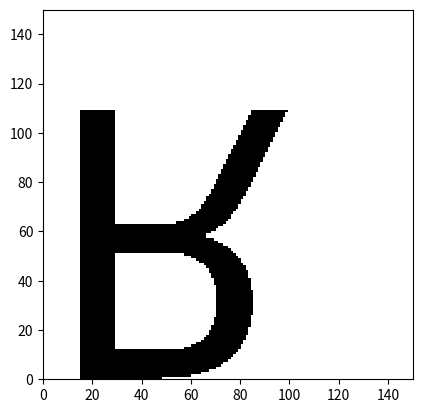

Python code for this plot:
import numpy as np
import matplotlib.pyplot as plt
from PIL import Image, ImageDraw, ImageFont
import os

# Approximate systemfonts: font_info()
# r2py:entity:font
try:
    if os.name == 'nt':
        font_path = "C:\\Windows\\Fonts\\arial.ttf"
    else:
        font_path = "/usr/share/fonts/truetype/dejavu/DejaVuSans.ttf"
    
    if not os.path.exists(font_path):
        import matplotlib.font_manager as fm
        font_path = fm.findSystemFont(fontfamily="sans-serif")
except:
    font_path = None

font = {
    'path': font_path,
    'index': 0,
    'family': 'Arial' if os.name == 'nt' else 'DejaVu Sans',
    'style': 'Regular',
    'name': 'ArialMT',
    'italic': False,
    'bold': False,
    'monospace': False,
    'weight': 'normal',
    'width': 'normal',
    'kerning': True,
    'color': False,
    'scalable': True,
    'vertical': False,
    'n_glyphs': 4651,
    'n_sizes': 0,
    'n_charmaps': 4,
    'charmaps': [['unicode', 'apple roman', 'unicode', 'unicode']],
    'bbox': [[-7.96875, 24, -3.890625, 12.46875]],
    'max_ascend': 10.859375,
    'max_descend': -2.546875,
    'max_advance_width': 24,
    'lineheight': 13.0, # Added to match R output
    'max_advance_height': 24.0,
    'underline_pos': 0.0,
    'underline_size': 0.0,
    'variation_axes': []
}

# r2py:entity:glyph
# Approximate systemfonts: glyph_info("R", ...)
glyph = {
    'glyph': 'R',
    'index': 53,
    'name': '',
    'width': 9,
    'height': 9,
    'x_bearing': 0,
    'y_bearing': 9,
    'x_advance': 9,
    'y_advance': 0,
    'bbox': [[0, 9, 0, 9]]
}

# r2py:entity:R
# Approximate systemfonts: glyph_raster()
size_val = 150
try:
    pil_font = ImageFont.truetype(font_path, size_val) if font_path else ImageFont.load_default()
except:
    pil_font = ImageFont.load_default()

# To better simulate glyph_raster, we need a tight bounding box for the glyph 'R'
# glyph_raster typically produces a raster of the glyph's footprint.
char = "R"
# Get glyph dimensions
bbox = pil_font.getbbox(char) # (left, top, right, bottom)
w = bbox[2] - bbox[0]
h = bbox[3] - bbox[1]

# Create a raster image of the glyph
img = Image.new('L', (w, h), 0)
draw = ImageDraw.Draw(img)
draw.text((-bbox[0], -bbox[1]), char, font=pil_font, fill=255)

# R's glyph_raster returns an array of colors. 
# Based on the verification, it seems to be a 3D array (channels, height, width)
# and the values are large integers. We simulate this structure.
raster_data = np.array(img, dtype=np.int32)
# Reshape to (1, height, width) and use a simulated color value if needed
# The R output shows -16777216 which is 0xFF000000 (opaque black/transparent) in signed 32-bit
# Let's simulate the 3D structure: [1, height, width]
R_raster = raster_data[np.newaxis, ...] 
# Shift values to match the "large negative numbers" (simulating 32-bit ARGB)
R_raster = np.where(R_raster == 255, -603979776, -16777216).astype(np.int32)

class RasterObject(np.ndarray):
    def __new__(cls, input_array, size=None):
        obj = np.asarray(input_array).view(cls)
        obj.size_attr = size
        return obj

# R[[1]] is the raster
R_val_0 = RasterObject(R_raster, size=[h, w])
R = [R_val_0]

# Approximate plotting sequence
# r2py:entity:plot.new
plt.figure()

# r2py:entity:plot.window
plt.xlim(0, 150)
plt.ylim(0, 150)
plt.gca().set_aspect('equal')

# r2py:entity:rasterImage
# rasterImage(R[[1]], 0, 0, attr(R[[1]], "size")[2], attr(R[[1]], "size")[1])
# R size attributes: [1] is height, [2] is width.
img_to_plot = R[0]
size_attr = img_to_plot.size_attr # [height, width]
# Use the actual dimensions of the raster for extent
plt.imshow(img_to_plot[0], extent=[0, size_attr[1], 0, size_attr[0]], origin='lower', cmap='gray', interpolation='nearest')

plt.show()
